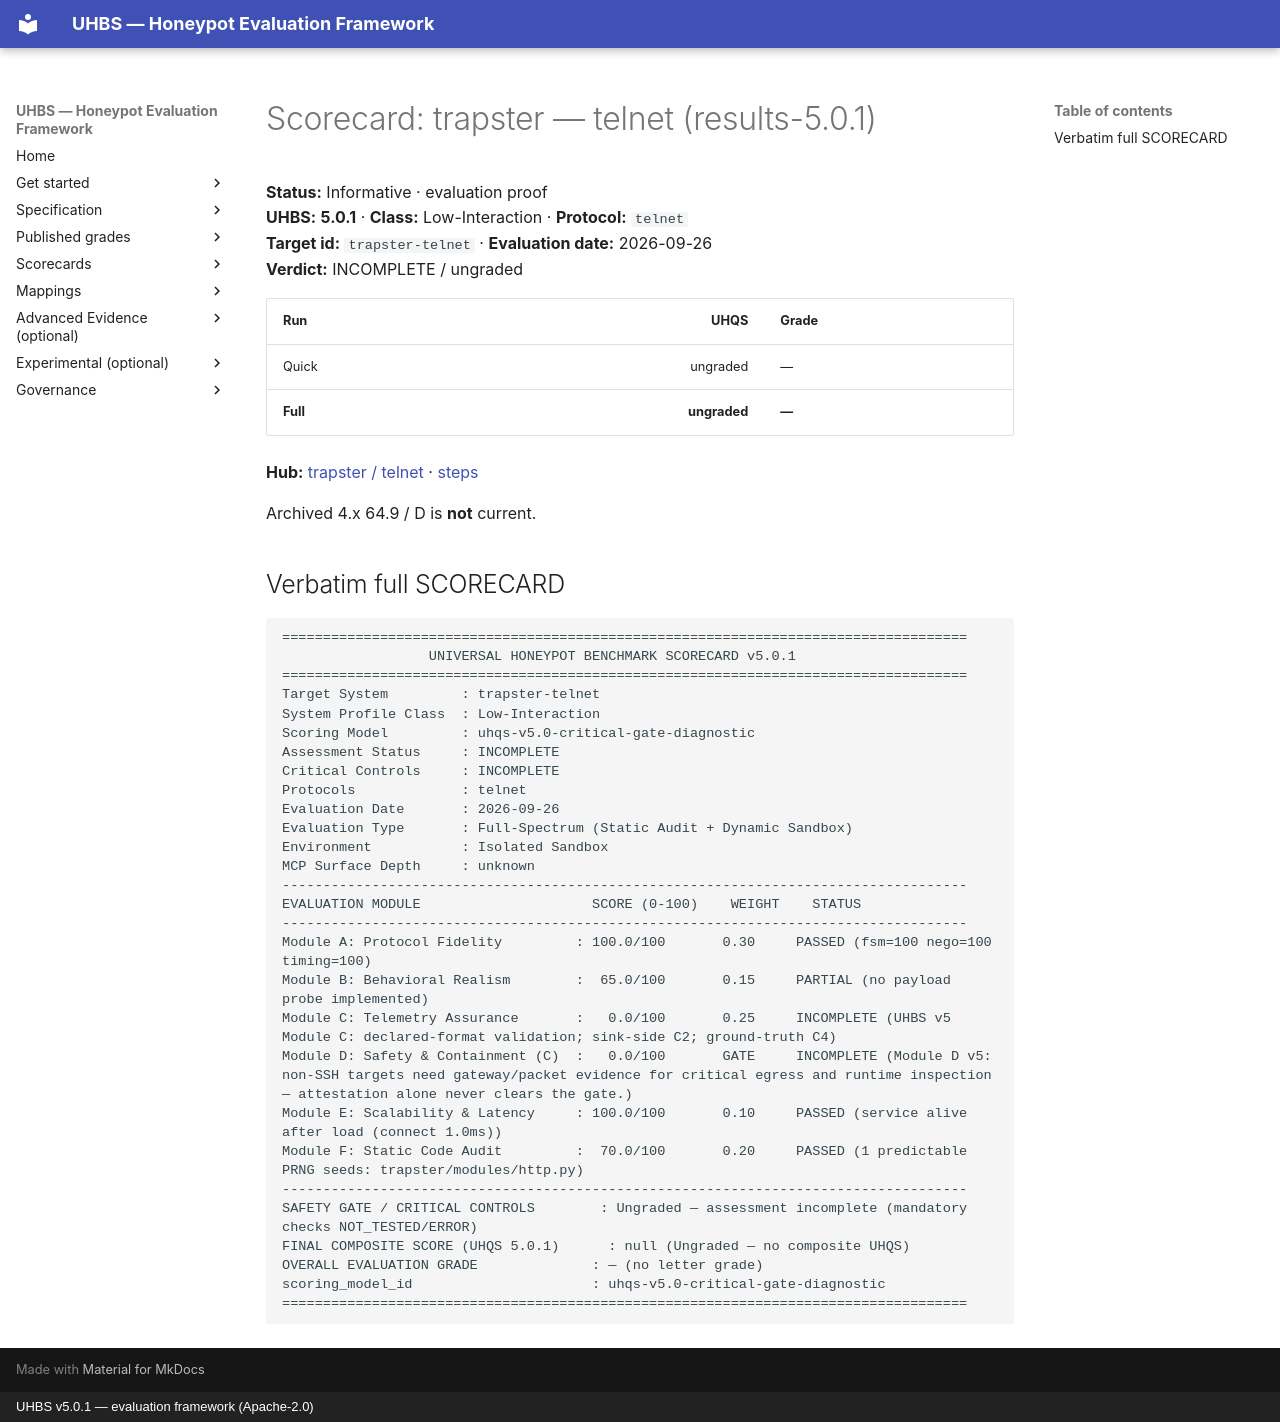

repository: uhbs/uhbs-standard · page: scorecards/trapster-telnet/index.html · generator: mkdocs · copyright: UHBS v5.0.1 — evaluation framework (Apache-2.0)

# Scorecard: trapster — telnet (results-5.0.1)

**Status:** Informative · evaluation proof  
**UHBS:** **5.0.1** · **Class:** Low-Interaction · **Protocol:** `telnet`  
**Target id:** `trapster-telnet` · **Evaluation date:** 2026-09-26  
**Verdict:** INCOMPLETE / ungraded

| Run | UHQS | Grade |
| --- | ---: | --- |
| Quick | ungraded | — |
| **Full** | **ungraded** | **—** |

**Hub:** [trapster / telnet](../conformance/latest/results-5.0.1/trapster/telnet/index.md) · [steps](../conformance/latest/results-5.0.1/trapster/telnet/EXECUTION-STEPS.md)

Archived 4.x 64.9 / D is **not** current.

## Verbatim full SCORECARD

```text
====================================================================================
                  UNIVERSAL HONEYPOT BENCHMARK SCORECARD v5.0.1
====================================================================================
Target System         : trapster-telnet
System Profile Class  : Low-Interaction
Scoring Model         : uhqs-v5.0-critical-gate-diagnostic
Assessment Status     : INCOMPLETE
Critical Controls     : INCOMPLETE
Protocols             : telnet
Evaluation Date       : 2026-09-26
Evaluation Type       : Full-Spectrum (Static Audit + Dynamic Sandbox)
Environment           : Isolated Sandbox
MCP Surface Depth     : unknown
------------------------------------------------------------------------------------
EVALUATION MODULE                     SCORE (0-100)    WEIGHT    STATUS
------------------------------------------------------------------------------------
Module A: Protocol Fidelity         : 100.0/100       0.30     PASSED (fsm=100 nego=100 timing=100)
Module B: Behavioral Realism        :  65.0/100       0.15     PARTIAL (no payload probe implemented)
Module C: Telemetry Assurance       :   0.0/100       0.25     INCOMPLETE (UHBS v5 Module C: declared-format validation; sink-side C2; ground-truth C4)
Module D: Safety & Containment (C)  :   0.0/100       GATE     INCOMPLETE (Module D v5: non-SSH targets need gateway/packet evidence for critical egress and runtime inspection — attestation alone never clears the gate.)
Module E: Scalability & Latency     : 100.0/100       0.10     PASSED (service alive after load (connect 1.0ms))
Module F: Static Code Audit         :  70.0/100       0.20     PASSED (1 predictable PRNG seeds: trapster/modules/http.py)
------------------------------------------------------------------------------------
SAFETY GATE / CRITICAL CONTROLS        : Ungraded — assessment incomplete (mandatory checks NOT_TESTED/ERROR)
FINAL COMPOSITE SCORE (UHQS 5.0.1)      : null (Ungraded — no composite UHQS)
OVERALL EVALUATION GRADE              : — (no letter grade)
scoring_model_id                      : uhqs-v5.0-critical-gate-diagnostic
====================================================================================
```
